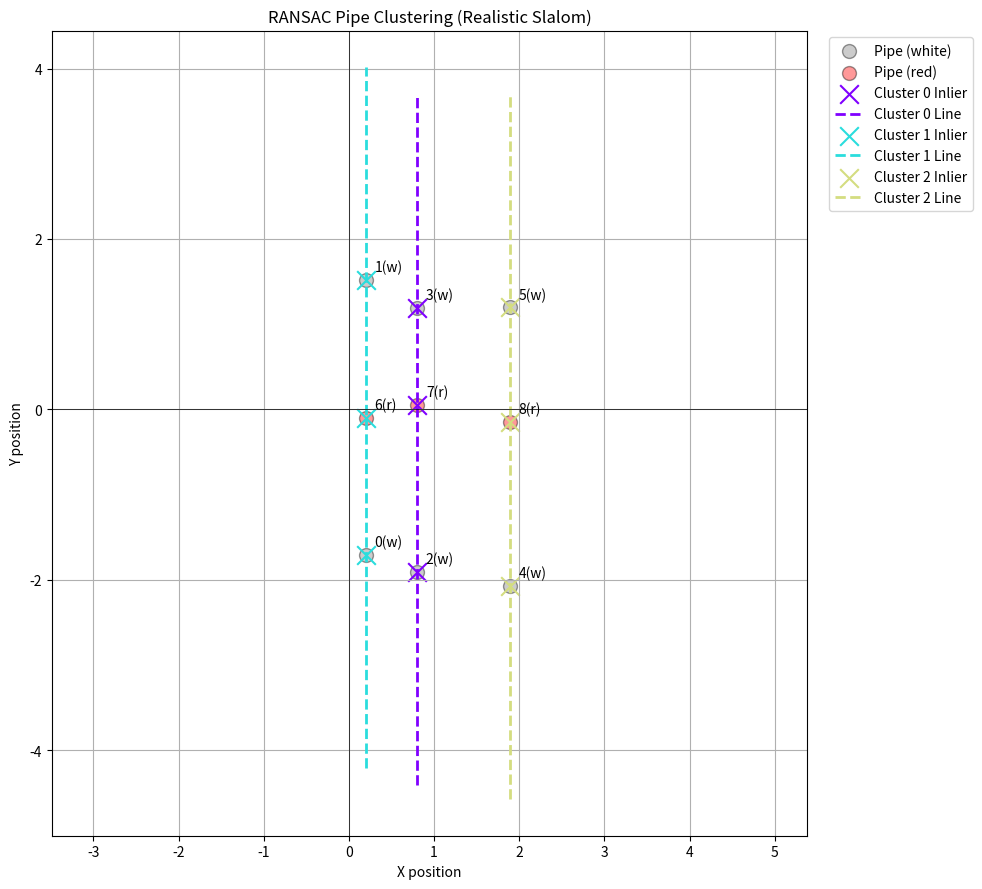

Reproduce this figure in Python.
#!/usr/bin/env python
import numpy as np
import random
import matplotlib.pyplot as plt


# --- Mock ROS-like structures ---
class MockPoint:
    def __init__(self, x=0.0, y=0.0, z=0.0):
        self.x = float(x)
        self.y = float(y)
        self.z = float(z)

    def __repr__(self):
        return f"Point(x={self.x:.2f}, y={self.y:.2f}, z={self.z:.2f})"


class MockDetectedPipe:
    def __init__(self, x, y, z, color, pipe_id=0):
        self.position = MockPoint(x, y, z)
        self.color = color
        self.id = pipe_id  # Just for easier tracking in prints

    def __repr__(self):
        return f"Pipe(id={self.id}, color='{self.color}', pos={self.position})"


# Not strictly needed for this test as cluster_pipes_with_ransac takes a list of pipes
# class MockDetectedPipes:
#     def __init__(self):
#         self.pipes = []
#         self.header = None # Mock header if needed


# --- Gate Class (from original code, slightly simplified for standalone) ---
class Gate:
    def __init__(self, white_left, red, white_right, direction):
        self.white_left = white_left
        self.red = red
        self.white_right = white_right
        self.direction = direction


# --- SlalomProcessorNode (modified for testing) ---
class SlalomProcessorNodeTest:
    def __init__(
        self,
        ransac_iterations=100,  # Reduced for faster testing
        line_distance_threshold=0.1,
        min_pipe_cluster_size=2,
        gate_angle_tolerance_degrees=15.0,  # Added
        # Removed other ROS-specific params for this test
    ):
        # --- Parameters (directly set for testing) ---
        self.ransac_iterations = ransac_iterations
        self.line_distance_threshold = line_distance_threshold
        self.min_pipe_cluster_size = min_pipe_cluster_size
        self.gate_angle_tolerance_degrees = gate_angle_tolerance_degrees  # Added
        self.gate_angle_cos_threshold = np.cos(
            np.deg2rad(self.gate_angle_tolerance_degrees)
        )  # Added

        # Removed TF, Subscribers, Publishers for this test

        # For easier debugging of pipe selection
        self.pipe_id_counter = 0

    # We are not testing filter_pipes_within_distance or get_pipe_distance_from_base
    # as they require TF. We will directly pass pipe lists to cluster_pipes_with_ransac.

    # --- System 1 functions ---
    def cluster_pipes_with_ransac(
        self, pipes, robot_y_axis_odom_2d=None
    ):  # Added robot_y_axis_odom_2d
        unassigned_pipes = list(pipes)
        gate_clusters = []

        perform_directional_check = robot_y_axis_odom_2d is not None

        while len(unassigned_pipes) >= self.min_pipe_cluster_size:
            best_inliers = []
            best_line_model = None

            # Ensure enough pipes for sampling
            if len(unassigned_pipes) < 2:
                break

            for _ in range(self.ransac_iterations):
                # Pick two unique pipes to define a line
                # random.sample requires population size >= k
                if len(unassigned_pipes) < 2:
                    break
                pipe_a, pipe_b = random.sample(unassigned_pipes, 2)
                pos_a = np.array([pipe_a.position.x, pipe_a.position.y])
                pos_b = np.array([pipe_b.position.x, pipe_b.position.y])
                line_vec = pos_b - pos_a
                length = np.linalg.norm(line_vec)
                if length < 1e-6:  # Avoid division by zero for coincident points
                    continue
                unit_direction = line_vec / length

                if perform_directional_check:
                    # Check if the gate line is parallel to the robot's Y-axis
                    # unit_direction is the direction of the potential gate line
                    # robot_y_axis_odom_2d is the expected orientation of gates
                    dot_product = np.abs(np.dot(unit_direction, robot_y_axis_odom_2d))
                    # abs(dot_product) should be close to 1 if parallel (cos(0) or cos(180))
                    # So, abs(dot_product) should be >= cos(tolerance_angle)
                    if dot_product < self.gate_angle_cos_threshold:
                        continue  # Line is not aligned with robot's Y-axis, skip this sample

                inliers = []
                for candidate_pipe in unassigned_pipes:
                    candidate_pos = np.array(
                        [candidate_pipe.position.x, candidate_pipe.position.y]
                    )
                    # Vector from line origin (pos_a) to candidate point
                    vec_ap = candidate_pos - pos_a
                    # Distance to line: || vec_ap - (vec_ap . unit_direction) * unit_direction ||
                    # Or, simpler: | (x2-x1)(y1-y0) - (x1-x0)(y2-y1) | / sqrt((x2-x1)^2 + (y2-y1)^2)
                    # For a line defined by (x1,y1) and direction (dx, dy) = unit_direction
                    # and point (x0,y0) = candidate_pos
                    # distance = |dx * (pos_a[1] - candidate_pos[1]) - dy * (pos_a[0] - candidate_pos[0])|
                    # where dx = unit_direction[0], dy = unit_direction[1]
                    # This is equivalent to cross product magnitude in 2D
                    distance_to_line = np.abs(
                        unit_direction[0] * (pos_a[1] - candidate_pos[1])
                        - unit_direction[1] * (pos_a[0] - candidate_pos[0])
                    )

                    if distance_to_line < self.line_distance_threshold:
                        inliers.append(candidate_pipe)

                if len(inliers) > len(best_inliers):
                    best_inliers = inliers
                    best_line_model = (
                        pos_a,
                        unit_direction,
                    )  # Store origin and direction

            if len(best_inliers) < self.min_pipe_cluster_size:
                break  # Not enough inliers to form a new cluster

            gate_clusters.append({"pipes": best_inliers, "line_model": best_line_model})
            unassigned_pipes = [p for p in unassigned_pipes if p not in best_inliers]

        return gate_clusters

    # --- System 2 functions ---
    def sort_pipes_along_line(self, cluster):
        if not cluster or "line_model" not in cluster or cluster["line_model"] is None:
            print("Warning: Invalid cluster provided to sort_pipes_along_line.")
            return {"pipes": cluster.get("pipes", []), "line_model": None}

        origin_point, unit_direction = cluster["line_model"]
        projections = []
        for pipe in cluster["pipes"]:
            pipe_position_xy = np.array([pipe.position.x, pipe.position.y])
            # Project pipe_position_xy onto the line defined by origin_point and unit_direction
            # The scalar projection is (pipe_position_xy - origin_point) . unit_direction
            projection_scalar = np.dot(
                (pipe_position_xy - origin_point), unit_direction
            )
            projections.append((projection_scalar, pipe))

        projections.sort(key=lambda item: item[0])
        sorted_pipes = [pipe for (_, pipe) in projections]
        return {"pipes": sorted_pipes, "line_model": cluster["line_model"]}

    # --- Helper to create pipes for testing ---
    def _create_pipe(self, x, y, color):
        pipe = MockDetectedPipe(x, y, 0.0, color, self.pipe_id_counter)
        self.pipe_id_counter += 1
        return pipe


# --- Test Data Generation ---
def generate_realistic_slalom_pipes(
    processor_node_instance,
    num_gates=3,
    inter_pipe_dist=1.5,  # Distance from red to white pipe in a gate
    gate_progression_x=4.0,  # How far along X for the next gate
    slalom_offset_y=2.0,  # Lateral Y offset for slalom
    initial_gate_center_x=0.0,
    initial_gate_center_y=0.0,
    gate_angle_rad_range=(-0.15, 0.15),  # Radians, tilt from horizontal
    position_noise_std=0.08,  # Std dev for Gaussian noise on x,y
    num_outliers=3,
):
    pipes = []

    for i in range(num_gates):
        # Determine gate center
        gc_x = initial_gate_center_x + i * gate_progression_x
        gc_y = initial_gate_center_y
        if i % 2 == 1:  # Apply slalom offset for odd-numbered gates (0-indexed)
            gc_y += slalom_offset_y

        gate_center = np.array([gc_x, gc_y])

        # Determine gate orientation
        angle = random.uniform(gate_angle_rad_range[0], gate_angle_rad_range[1])
        gate_direction_vec = np.array(
            [np.cos(angle), np.sin(angle)]
        )  # Unit vector along the gate

        # Pipe positions (ideal) relative to gate center along its direction
        # Red pipe is at the gate center
        red_pos_ideal = gate_center
        wl_pos_ideal = gate_center - gate_direction_vec * inter_pipe_dist
        wr_pos_ideal = gate_center + gate_direction_vec * inter_pipe_dist

        # Add noise and create pipes
        noise_wl = np.random.normal(0, position_noise_std, size=2)
        noise_r = np.random.normal(0, position_noise_std, size=2)
        noise_wr = np.random.normal(0, position_noise_std, size=2)

        pipes.append(
            processor_node_instance._create_pipe(
                wl_pos_ideal[0] + noise_wl[0], wl_pos_ideal[1] + noise_wl[1], "white"
            )
        )
        pipes.append(
            processor_node_instance._create_pipe(
                red_pos_ideal[0] + noise_r[0], red_pos_ideal[1] + noise_r[1], "red"
            )
        )
        pipes.append(
            processor_node_instance._create_pipe(
                wr_pos_ideal[0] + noise_wr[0], wr_pos_ideal[1] + noise_wr[1], "white"
            )
        )

    # Add some outliers
    # Determine bounds for outliers based on generated gates
    if pipes:
        all_x = [p.position.x for p in pipes]
        all_y = [p.position.y for p in pipes]
        min_x, max_x = min(all_x), max(all_x)
        min_y, max_y = min(all_y), max(all_y)
        x_range = max_x - min_x
        y_range = max_y - min_y
    else:  # Default if no gates were generated
        min_x, max_x, min_y, max_y = -5, 5, -5, 5
        x_range, y_range = 10, 10

    for _ in range(num_outliers):
        ox = random.uniform(min_x - x_range * 0.2, max_x + x_range * 0.2)
        oy = random.uniform(min_y - y_range * 0.2, max_y + y_range * 0.2)
        pipes.append(
            processor_node_instance._create_pipe(
                ox, oy, random.choice(["blue", "green", "yellow"])
            )
        )

    random.shuffle(pipes)
    return pipes


# NEW FUNCTION to generate pipes from user-specified coordinates
def generate_user_input_pipes(
    processor_node_instance, white_coords_list, red_coords_list
):
    """Generates a list of MockDetectedPipe objects from user-defined coordinates."""
    pipes = []
    # The pipe_id_counter should be managed by the caller if it needs to be reset globally
    # for the processor_node_instance. This function just uses the instance.
    for x, y in white_coords_list:
        pipes.append(processor_node_instance._create_pipe(x, y, "white"))
    for x, y in red_coords_list:
        pipes.append(processor_node_instance._create_pipe(x, y, "red"))
    # Shuffle the pipes, similar to the other generation function.
    # 'random' is imported at the top of the file.
    random.shuffle(pipes)
    return pipes


def generate_pipe_positions(num_gates=3, gate_spacing=1):
    """
    Generate pseudo-random positions for white and red PVC pipes in a slalom course.
    The gates generated are vertical (constant x for pipes in a gate).
    The robot's Y-axis is assumed to be parallel to these gate lines.

    Args:
        num_gates (int): Number of gates (default=3).
        gate_spacing (float): Approximate spacing between consecutive gates along the x-axis.

    Returns:
        white_pipe_coords (list of tuple): [(x1, y1), ..., (xN, yN)]
        red_pipe_coords   (list of tuple): [(x1, y1), ..., (xM, yM)]
        robot_y_axis_odom_2d (np.array): Assumed robot Y-axis direction in odom [0.0, 1.0]
    """
    white_pipe_coords = []
    red_pipe_coords = []

    for i in range(num_gates):
        # Center of this gate, with ±0.2 m noise along x
        x_center = i * gate_spacing + random.uniform(-0.2, 0.2)
        # Lateral center line of the red pipe, with ±0.2 m noise along y
        y_center = random.uniform(-0.2, 0.2)

        # Record red pipe
        red_pipe_coords.append((x_center, y_center))

        # White pipes are ±1.5 m from the red, plus a bit of noise
        y_left = y_center - 1.5 + random.uniform(-0.5, 0.5)
        y_right = y_center + 1.5 + random.uniform(-0.5, 0.5)

        white_pipe_coords.append((x_center, y_left))
        white_pipe_coords.append((x_center, y_right))

    # For gates aligned vertically (constant x), the robot's Y-axis, if looking straight,
    # would be parallel to the global Y-axis.
    robot_y_axis_odom_2d = np.array([0.0, 1.0])
    return white_pipe_coords, red_pipe_coords, robot_y_axis_odom_2d


# --- Visualization ---
def visualize_clusters(all_pipes, clusters, title="RANSAC Pipe Clustering"):
    plt.figure(figsize=(12, 9))  # Adjusted size for potentially more spread out data

    # Plot all original pipes
    # Pre-define colors for consistent legend
    pipe_color_map = {
        "red": "r",
        "white": "gray",
        "blue": "b",
        "green": "g",
        "yellow": "y",
    }
    plotted_legend_colors = set()

    for pipe in all_pipes:
        plot_color = pipe_color_map.get(pipe.color, "k")
        label = None
        if pipe.color not in plotted_legend_colors:
            label = f"Pipe ({pipe.color})"
            plotted_legend_colors.add(pipe.color)

        plt.scatter(
            pipe.position.x,
            pipe.position.y,
            c=plot_color,
            marker="o",
            s=100,
            label=label,
            alpha=0.4,
            edgecolors="k",
        )
        plt.text(
            pipe.position.x + 0.1, pipe.position.y + 0.1, f"{pipe.id}({pipe.color[0]})"
        )

    # Plot clustered pipes and their RANSAC lines
    for i, cluster_info in enumerate(clusters):
        cluster_pipes = cluster_info["pipes"]
        line_model = cluster_info["line_model"]

        # Use a distinct color for each cluster's line and inliers
        cluster_plot_color = plt.cm.rainbow(
            i / max(1, len(clusters))
        )  # Avoid division by zero if no clusters

        # Plot inlier pipes for this cluster
        for idx, pipe_in_cluster in enumerate(cluster_pipes):
            plt.scatter(
                pipe_in_cluster.position.x,
                pipe_in_cluster.position.y,
                c=[cluster_plot_color],
                marker="x",
                s=180,
                linewidths=1.5,
                label=f"Cluster {i} Inlier" if idx == 0 else None,
            )

        # Plot RANSAC line
        if line_model:
            origin, direction = line_model
            # Extend line for plotting based on typical gate span
            line_extension = 5.0  # How far to draw line beyond typical points

            # Find min/max projection of inliers to define segment, then extend
            if cluster_pipes:
                projs = [
                    np.dot(np.array([p.position.x, p.position.y]) - origin, direction)
                    for p in cluster_pipes
                ]
                min_proj, max_proj = min(projs), max(projs)
                p1 = origin + direction * (min_proj - line_extension * 0.5)
                p2 = origin + direction * (max_proj + line_extension * 0.5)
            else:  # Fallback if somehow no pipes in a cluster with a model
                p1 = origin - direction * line_extension
                p2 = origin + direction * line_extension

            plt.plot(
                [p1[0], p2[0]],
                [p1[1], p2[1]],
                linestyle="--",
                color=cluster_plot_color,
                linewidth=2,
                label=f"Cluster {i} Line" if line_model else None,
            )

    plt.xlabel("X position")
    plt.ylabel("Y position")
    plt.title(title)
    plt.grid(True)
    plt.axhline(0, color="black", lw=0.5)
    plt.axvline(0, color="black", lw=0.5)

    handles, labels = plt.gca().get_legend_handles_labels()
    by_label = dict(zip(labels, handles))
    if by_label:
        plt.legend(
            by_label.values(),
            by_label.keys(),
            bbox_to_anchor=(1.02, 1),
            loc="upper left",
        )
    plt.tight_layout(rect=[0, 0, 0.83, 1])  # Adjust for legend
    plt.axis("equal")  # Important for correct perception of distances and angles
    plt.show()


# --- Main test execution ---
if __name__ == "__main__":
    processor = SlalomProcessorNodeTest(
        ransac_iterations=300,  # Might need more for noisy data or more outliers
        line_distance_threshold=0.25,  # Adjusted based on noise_std and potential gate tilt
        min_pipe_cluster_size=2,  # Finds pairs, which can then be validated to form gates
        gate_angle_tolerance_degrees=20.0,  # Added tolerance
    )

    # Reset pipe ID counter on the processor instance before generating pipes
    processor.pipe_id_counter = 0

    # Define user inputs for the new function
    # Get robot_y_axis from the pipe generation function
    white_pipe_coords, red_pipe_coords, robot_y_axis = generate_pipe_positions(
        num_gates=3,
        gate_spacing=1,  # Changed gate_spacing to 2 for better visualization
    )
    # Generate test pipes using the new function for user-defined inputs
    all_test_pipes = generate_user_input_pipes(
        processor, white_pipe_coords, red_pipe_coords
    )

    print("--- Generated Test Pipes (User Defined) ---")  # Updated print statement
    for p in all_test_pipes:
        print(p)
    print(f"Total pipes generated: {len(all_test_pipes)}")
    print(f"Assumed Robot Y-axis for directional check: {robot_y_axis}")
    print("-" * 30)

    print("\\n--- Testing cluster_pipes_with_ransac ---")
    # Pass the robot_y_axis to RANSAC
    raw_clusters = processor.cluster_pipes_with_ransac(
        all_test_pipes, robot_y_axis_odom_2d=robot_y_axis
    )

    print(f"Found {len(raw_clusters)} clusters.")
    for i, cluster in enumerate(raw_clusters):
        print(f"Cluster {i}:")
        # Ensure line_model exists before trying to access its elements
        if cluster["line_model"]:
            origin_str = f"({cluster['line_model'][0][0]:.2f}, {cluster['line_model'][0][1]:.2f})"
            direction_str = f"({cluster['line_model'][1][0]:.2f}, {cluster['line_model'][1][1]:.2f})"
            print(f"  Line Model (origin: {origin_str}, direction: {direction_str})")
        else:
            print("  Line Model: None")
        print(f"  Pipes in cluster ({len(cluster['pipes'])}):")
        for pipe in cluster["pipes"]:
            print(f"    {pipe}")
    print("-" * 30)

    visualize_clusters(
        all_test_pipes, raw_clusters, title="RANSAC Pipe Clustering (Realistic Slalom)"
    )

    print("\n--- Testing sort_pipes_along_line for each cluster ---")
    sorted_clusters_data = []
    for i, cluster in enumerate(raw_clusters):
        print(f"Sorting Cluster {i} (IDs): {[p.id for p in cluster['pipes']]}")

        sorted_cluster_info = processor.sort_pipes_along_line(cluster)
        sorted_clusters_data.append(sorted_cluster_info)

        print(
            f"  Sorted Pipe IDs in Cluster {i}: {[p.id for p in sorted_cluster_info['pipes']]}"
        )
        # For detailed check:
        # for pipe in sorted_cluster_info['pipes']:
        #     print(f"    {pipe}")
        print("-" * 20)
    print("-" * 30)
